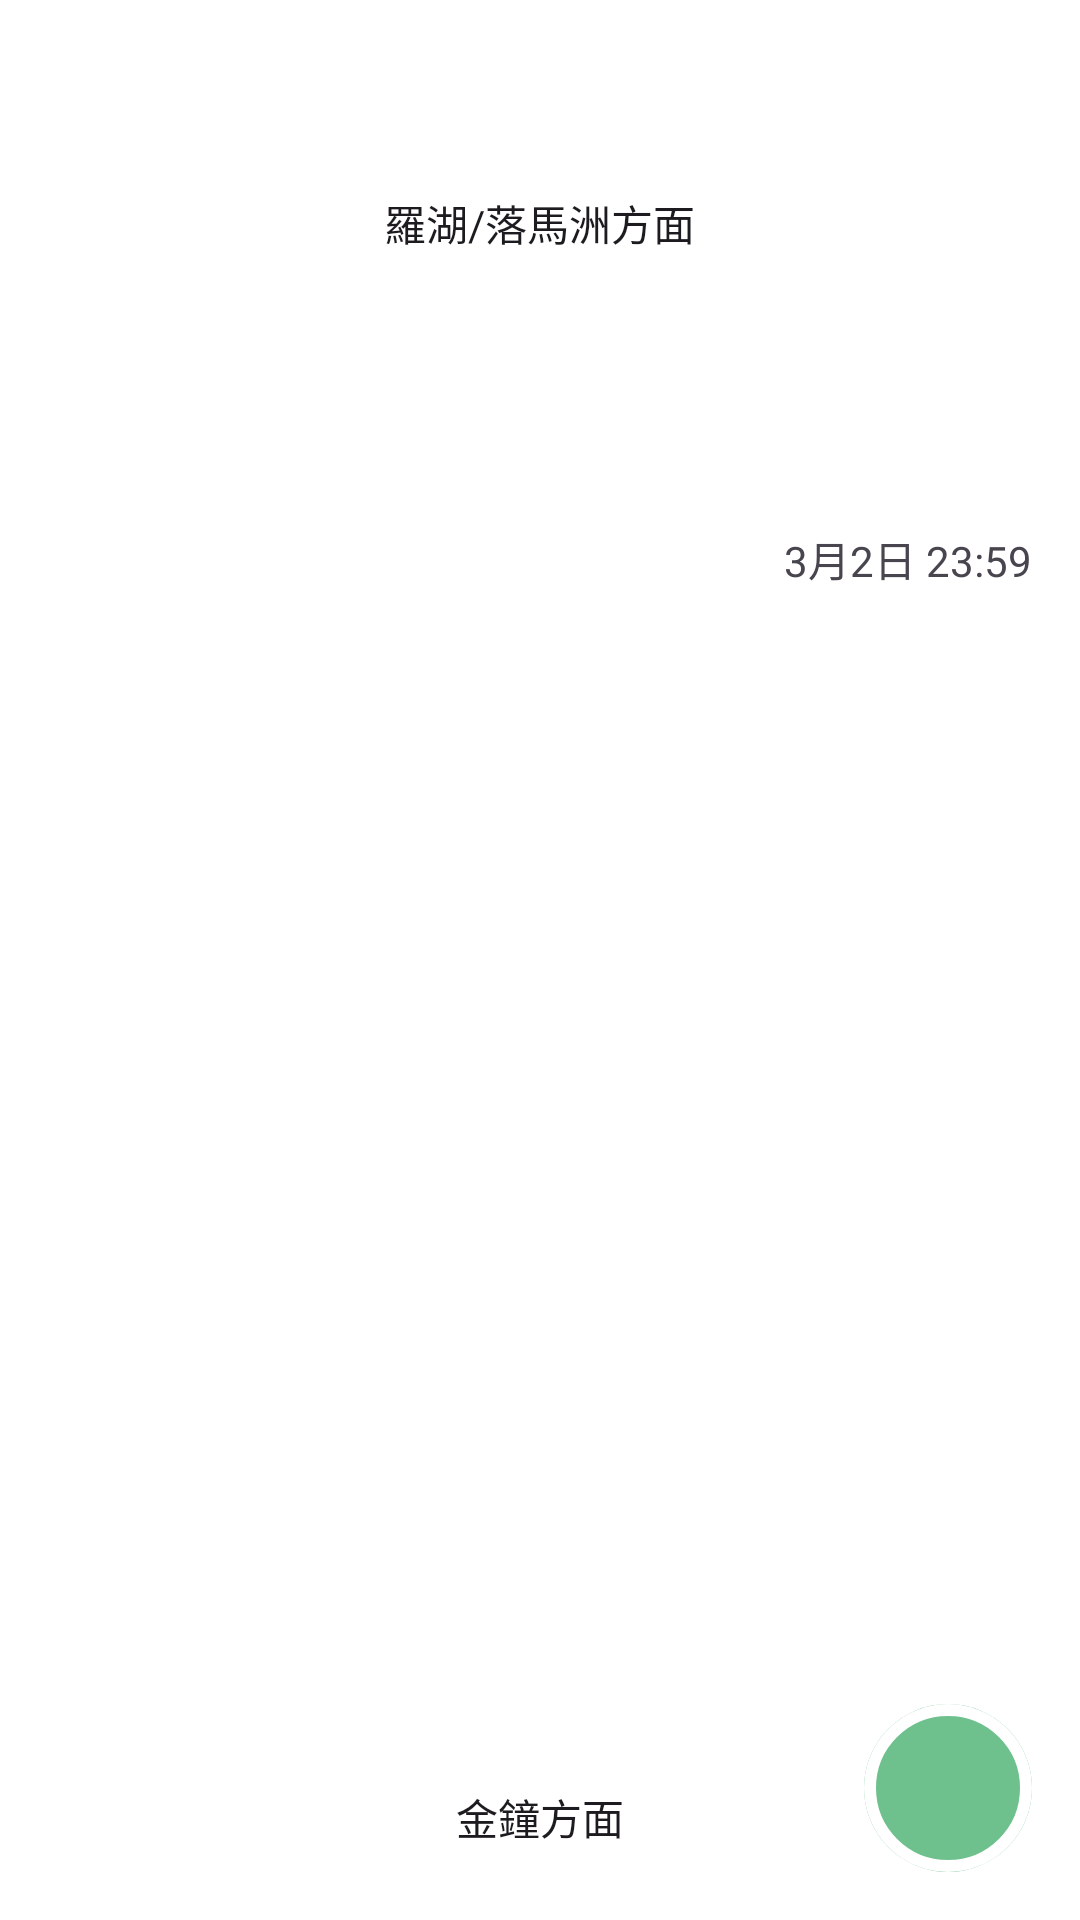

Reconstruct the res/layout file that produces this screen, plus the resources it refers to.
<!-- AndroidManifest.xml: application theme Theme.RealTimeTrainStatus -->
<!-- res/layout/fragment_train_location.xml -->
<?xml version="1.0" encoding="utf-8"?>
<FrameLayout xmlns:android="http://schemas.android.com/apk/res/android"
    xmlns:app="http://schemas.android.com/apk/res-auto"
    xmlns:tools="http://schemas.android.com/tools"
    android:layout_width="match_parent"
    android:layout_height="match_parent"
    android:background="@color/line_badge_bg_tint"
    android:fitsSystemWindows="true"
    android:orientation="vertical">

    <androidx.core.widget.NestedScrollView
        android:id="@+id/nested_scroll_view"
        android:layout_width="match_parent"
        android:layout_height="match_parent">

        <LinearLayout
            android:layout_width="match_parent"
            android:layout_height="wrap_content"
            android:orientation="vertical">

            <View
                android:layout_width="match_parent"
                android:layout_height="160dp" />

            <androidx.recyclerview.widget.RecyclerView
                android:id="@+id/rv_line"
                android:layout_width="match_parent"
                android:layout_height="wrap_content"
                android:nestedScrollingEnabled="false" />

            <View
                android:layout_width="match_parent"
                android:layout_height="100dp" />
        </LinearLayout>
    </androidx.core.widget.NestedScrollView>

    <FrameLayout
        android:layout_width="match_parent"
        android:layout_height="match_parent">

        <TextView
            android:id="@+id/tv_refresh_time"
            android:layout_width="match_parent"
            android:layout_height="wrap_content"
            android:layout_marginTop="160dp"
            android:gravity="right"
            android:padding="16dp"
            android:text="3月2日 23:59" />

        <com.google.android.material.textview.MaterialTextView
            android:id="@+id/tv_up_dir"
            android:layout_width="wrap_content"
            android:layout_height="wrap_content"
            android:layout_gravity="center_horizontal"
            android:layout_marginTop="60dp"
            android:background="@drawable/bg_round_label"
            android:backgroundTint="@color/label_bg_tint"
            android:paddingHorizontal="10dp"
            android:paddingVertical="4dp"
            android:text="羅湖/落馬洲方面"
            android:textColor="?attr/colorOnSurface"
            android:textSize="14sp" />

        <com.google.android.material.textview.MaterialTextView
            android:id="@+id/tv_dn_dir"
            android:layout_width="wrap_content"
            android:layout_height="wrap_content"
            android:layout_gravity="center_horizontal|bottom"
            android:layout_marginBottom="20dp"
            android:background="@drawable/bg_round_label"
            android:backgroundTint="@color/label_bg_tint"
            android:paddingHorizontal="10dp"
            android:paddingVertical="4dp"
            android:text="金鐘方面"
            android:textColor="?attr/colorOnSurface"
            android:textSize="14sp" />

        <com.google.android.material.button.MaterialButton
            android:id="@+id/btn_refresh"
            style="@style/Widget.MaterialComponents.Button.TextButton.Icon"
            android:layout_width="56dp"
            android:layout_height="56dp"
            android:layout_gravity="bottom|end"
            android:layout_margin="16dp"
            android:insetTop="0dp"
            android:insetBottom="0dp"
            app:backgroundTint="@color/button_green"
            app:cornerRadius="28dp"
            app:icon="@drawable/baseline_refresh_24"
            app:iconPadding="0dp"
            app:iconSize="40dp"
            app:iconTint="@android:color/white"
            app:strokeColor="@android:color/white"
            app:strokeWidth="4dp" />

        <LinearLayout
            android:id="@+id/layout_nth"
            android:layout_width="match_parent"
            android:layout_height="80dp"
            android:layout_marginTop="56dp"
            android:background="#E14158"
            android:gravity="center"
            android:orientation="vertical"
            android:visibility="gone"
            tools:visibility="gone">

            <TextView
                android:layout_width="wrap_content"
                android:layout_height="wrap_content"
                android:text="現在是非行車時間"
                android:textColor="#FFFFFF"
                android:textStyle="bold" />

            <TextView
                android:layout_width="wrap_content"
                android:layout_height="wrap_content"
                android:text="凌晨1時30分~5時正"
                android:textColor="#FFFFFF" />
        </LinearLayout>
    </FrameLayout>

</FrameLayout>
<!-- resources referenced by this layout -->
<resources>
  <color name="button_green">#6ec08d</color>
  <color name="label_bg_tint">#80909090</color>
  <color name="line_badge_bg_tint">#FFFFFF</color>
  <style name="Theme.RealTimeTrainStatus" parent="Theme.Material3.DayNight.NoActionBar">
          <item name="android:windowBackground">@color/white</item>
          <item name="colorSurface">@color/white</item>
  
          <item name="colorPrimary">@color/purple_500</item>
          <item name="colorOnPrimary">@color/white</item>
          <item name="colorSecondary">@color/bar_bright</item>
          <item name="colorOnSecondary">@color/black</item>
  
          <item name="android:statusBarColor">@color/bar_bright</item>
          <item name="android:navigationBarColor">@color/bar_bright</item>
  
          <item name="elevationOverlayEnabled">false</item>
      </style>
  <color name="white">#FFFFFFFF</color>
  <color name="purple_500">#FF6200EE</color>
  <color name="bar_bright">#355260</color>
  <color name="black">#FF000000</color>
</resources>
